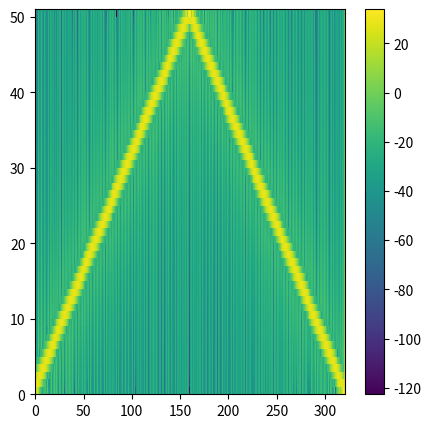
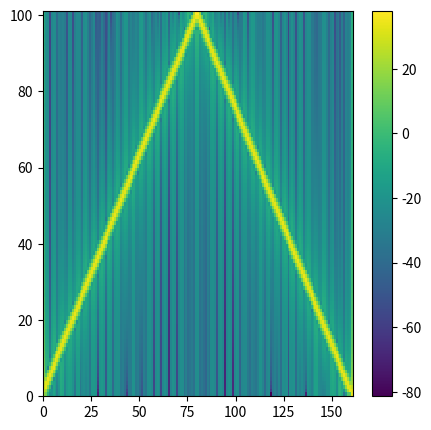
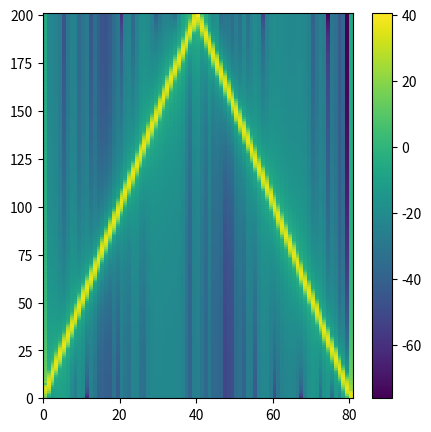
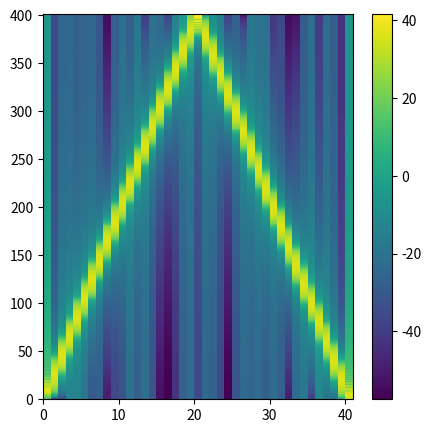

Python code for these plots, in order:
import numpy as np
import matplotlib.pyplot as plt
import scipy.signal as cp


def zero_pad(L, S, x):
    a = np.pad(x, ((L - S, L - S)))
    add = (S - (len(a) % S)) % S
    a = np.pad(a, ((0, add)))
    return a


def frame_divide(L, S, x):
    a = zero_pad(L, S, x)
    T = (len(a) - L) // S + 1
    b = np.zeros((T, L))
    for t in range(T):
        b[t] = a[t * S : t * S + L]
    return b


def STFT(L, S, w, x):
    b = frame_divide(L, S, x)
    T = b.shape[0]
    c = np.zeros((L // 2 + 1, T), dtype=np.complex128)
    for t in range(T):
        c[:, t] = np.fft.rfft(w * b[t, :])
    return c


def Hamming(N):
    n = np.arange(N)
    win = 0.54 - 0.46 * np.cos(2 * np.pi * n / (N - 1))
    return win


if __name__ == "__main__":

    fs = 16000
    sec = 1

    t = np.arange(0, sec, 1 / fs)
    y = cp.chirp(t, 100, 1, 16000)

    L = np.array([100, 200, 400, 800])

    for l in range(L.size):
        w = Hamming(L[l])
        S = L[l] // 2

        ans = STFT(L[l], S, w, y)

        X, Y = np.mgrid[: ans.shape[1] + 1, : ans.shape[0] + 1]

        fig, ax = plt.subplots(figsize=(5, 5))
        spec = ax.pcolormesh(X, Y, 20 * np.log10(np.abs(ans)).T)
        fig.colorbar(spec, ax=ax, orientation="vertical")
        plt.show()
